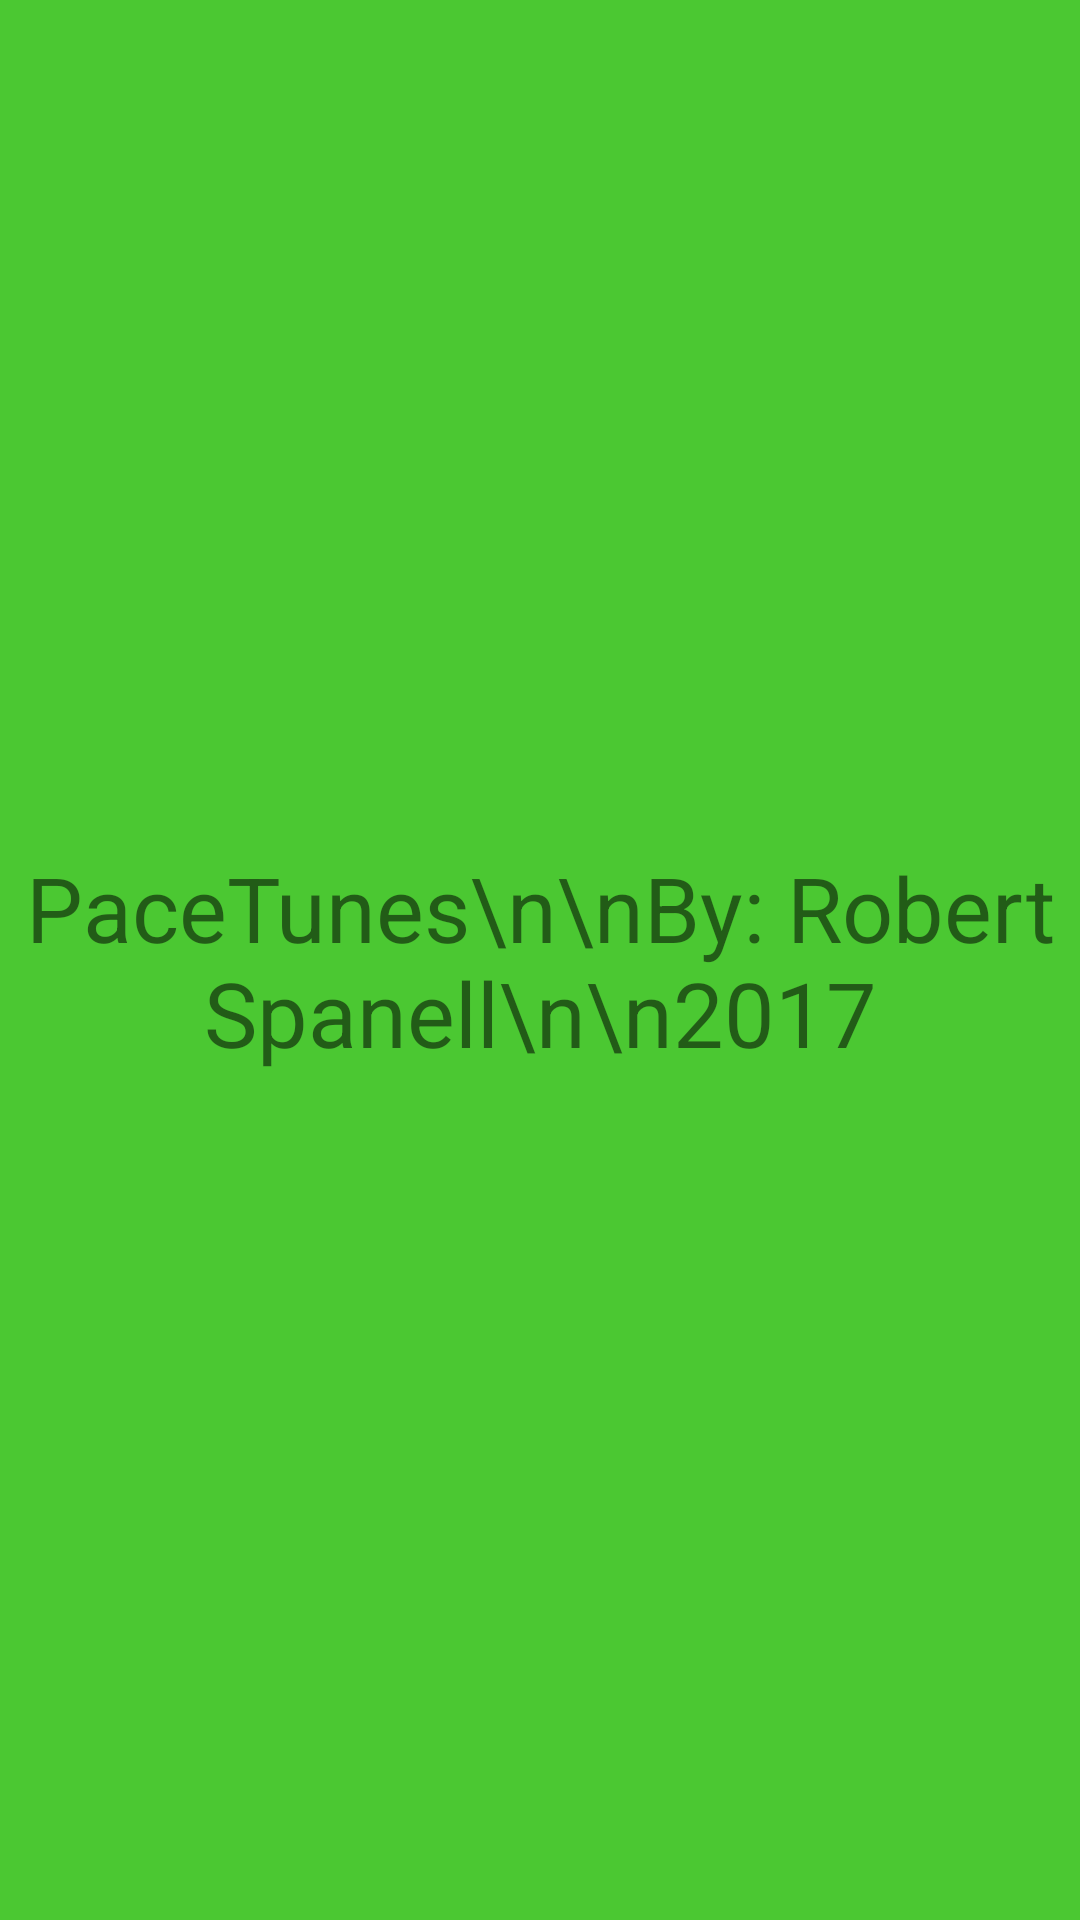

Produce the Android XML layout that renders to this screen, including the resource entries it uses.
<!-- AndroidManifest.xml: application theme AppTheme -->
<!-- res/layout/activity_about.xml -->
<?xml version="1.0" encoding="utf-8"?>
<android.support.constraint.ConstraintLayout xmlns:android="http://schemas.android.com/apk/res/android"
    xmlns:app="http://schemas.android.com/apk/res-auto"
    xmlns:tools="http://schemas.android.com/tools"
    android:layout_width="match_parent"
    android:layout_height="match_parent"
    android:contextClickable="true"
    android:background="@color/colorPrimary"
    tools:context="com.example.robert.pacetunes.About">

    <RelativeLayout
        android:id="@+id/aboutPage"
        android:layout_width="0dp"
        android:layout_height="0dp"
        android:layout_marginBottom="8dp"
        android:layout_marginEnd="8dp"
        android:layout_marginStart="8dp"
        android:layout_marginTop="8dp"
        app:layout_constraintBottom_toBottomOf="parent"
        app:layout_constraintEnd_toEndOf="parent"
        app:layout_constraintStart_toStartOf="parent"
        app:layout_constraintTop_toTopOf="parent">

        <TextView
            android:id="@+id/aboutText"
            android:layout_width="match_parent"
            android:layout_height="match_parent"
            android:layout_alignParentStart="true"
            android:layout_alignParentTop="true"
            android:gravity="center"
            android:text="PaceTunes\n\nBy: Robert Spanell\n\n2017"
            android:textAlignment="center"
            android:textSize="30sp"
            app:layout_constraintBottom_toBottomOf="parent"
            app:layout_constraintEnd_toEndOf="parent"
            app:layout_constraintStart_toStartOf="parent"
            app:layout_constraintTop_toTopOf="parent"
            app:layout_constraintVertical_bias="1.0"
            tools:layout_editor_absoluteX="8dp"
            tools:layout_editor_absoluteY="317dp" />

    </RelativeLayout>
</android.support.constraint.ConstraintLayout>
<!-- resources referenced by this layout -->
<resources>
  <color name="colorPrimary">#4bc832</color>
  <style name="AppTheme" parent="Theme.AppCompat.Light.DarkActionBar">
          
          <item name="colorPrimary">@color/colorPrimary</item>
          <item name="colorPrimaryDark">@color/colorPrimaryDark</item>
          <item name="colorAccent">@color/colorAccent</item>
          <item name="android:textSize">12sp</item>
      </style>
  <color name="colorPrimaryDark">#194b19</color>
  <color name="colorAccent">#FFFFFF</color>
</resources>
